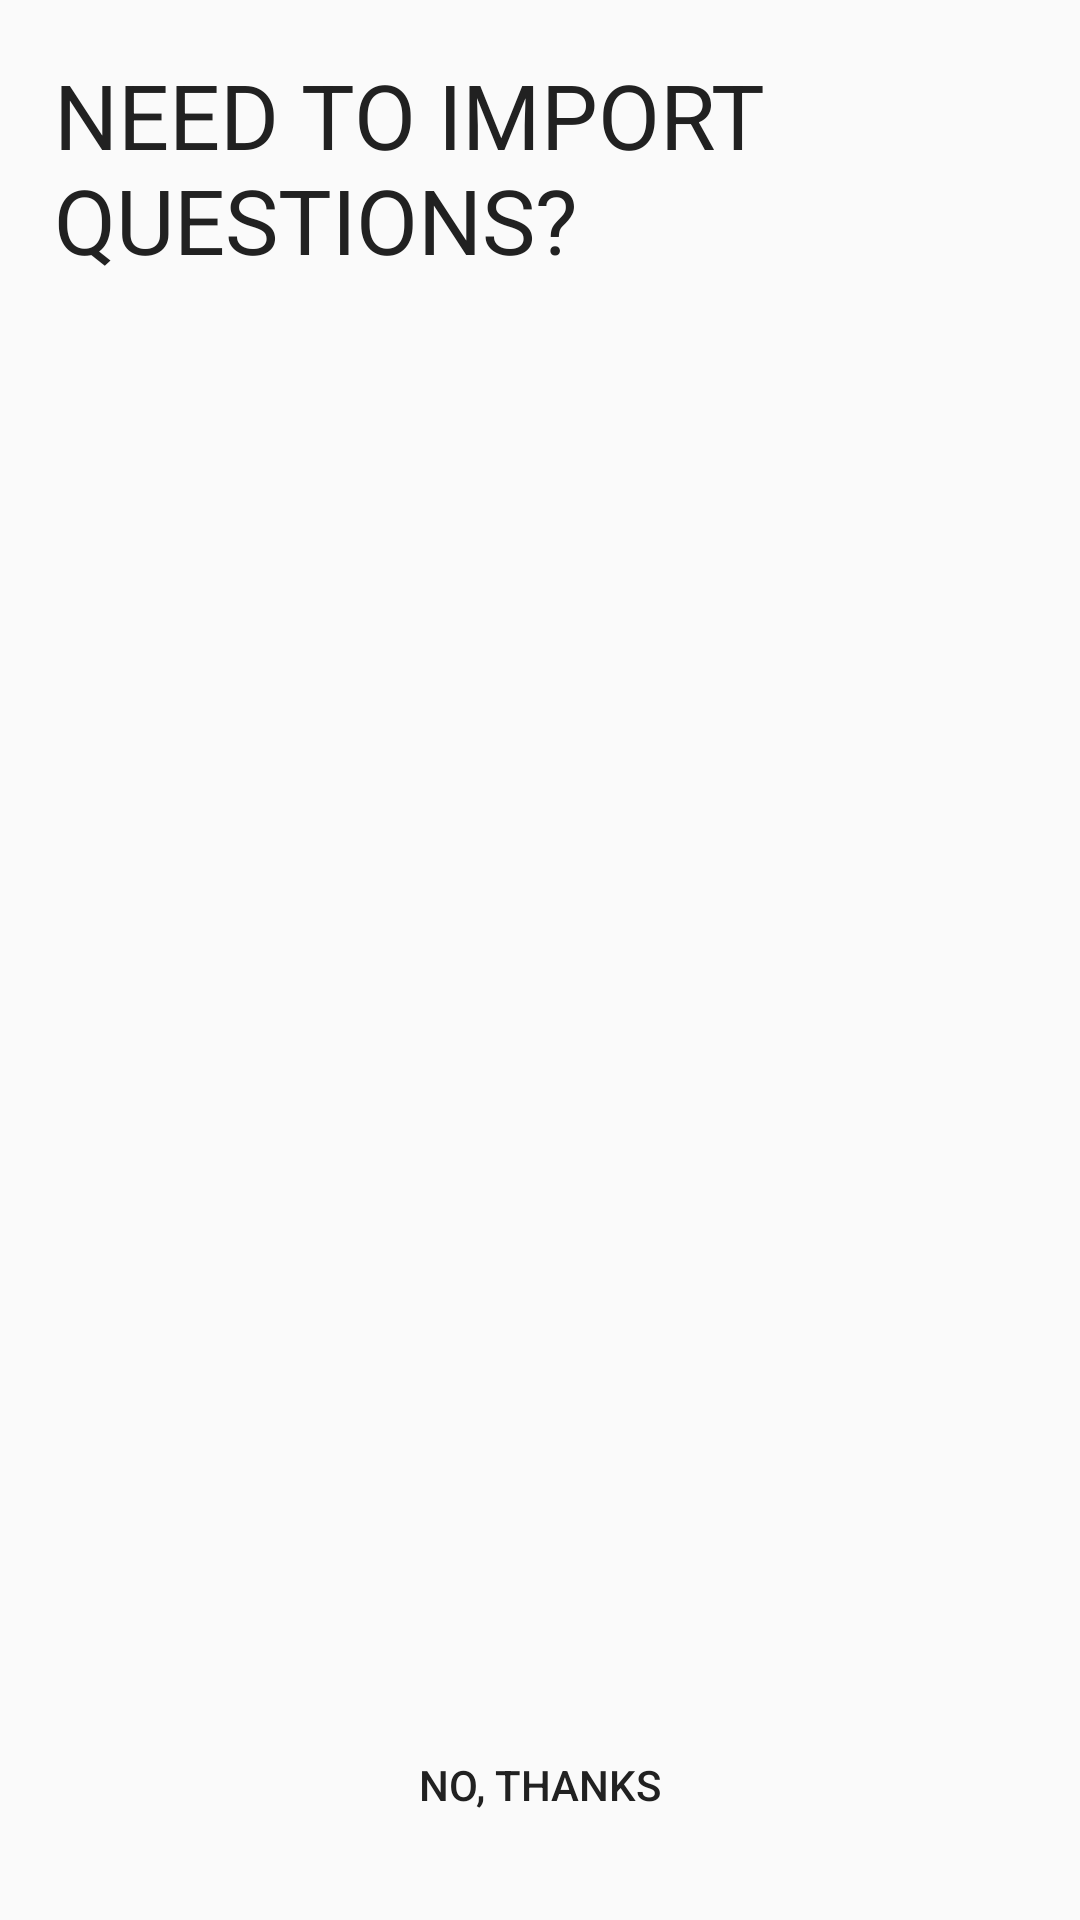

Android layout source for this screen:
<!-- AndroidManifest.xml: application theme AppTheme -->
<!-- res/layout/activity_survey_import.xml -->
<?xml version="1.0" encoding="utf-8"?>
<RelativeLayout xmlns:android="http://schemas.android.com/apk/res/android"
android:layout_width="match_parent"
android:layout_height="match_parent"
xmlns:tools="http://schemas.android.com/tools"
style="@style/AppTheme"
android:paddingBottom="@dimen/activity_vertical_margin"
android:paddingLeft="@dimen/activity_horizontal_margin"
android:paddingRight="@dimen/activity_horizontal_margin"
android:paddingTop="@dimen/activity_vertical_margin"
android:gravity="center_horizontal"
android:orientation="vertical">

<TextView
    android:layout_width="match_parent"
    android:layout_height="wrap_content"
    android:id = "@+id/tv_import_title"
    android:gravity="start"
    android:measureWithLargestChild="true"
    android:text="@string/text_import_questions"
    android:textSize="30sp"
    android:textAllCaps="true"
    android:textColor="@color/text_icons"
    android:layout_margin="2dp"
    android:orientation="horizontal">
</TextView>


<LinearLayout
    android:layout_width="match_parent"
    android:layout_height="wrap_content"
    android:layout_alignParentBottom="true"
    android:id="@+id/linearLayout">
    <Button
        android:layout_width="0dp"
        android:layout_height="match_parent"
        android:layout_margin="5dp"
        android:layout_weight="1"
        android:text="@string/text_no_thanks"
        android:id="@+id/button_skip_import"
        android:background="@drawable/button_yellow"
        />
</LinearLayout>

    <ListView
        android:layout_width="wrap_content"
        android:layout_height="wrap_content"
        android:id="@+id/listView_template_List"
        android:layout_alignEnd="@+id/tv_import_title"
        android:layout_below="@+id/tv_import_title"
        android:layout_above="@+id/linearLayout" />


</RelativeLayout>
<!-- resources referenced by this layout -->
<resources>
  <color name="text_icons">#212121</color>
  <dimen name="activity_horizontal_margin">16dp</dimen>
  <dimen name="activity_vertical_margin">16dp</dimen>
  <!-- drawable button_yellow (drawable) -->
  <?xml version="1.0" encoding="utf-8"?>
  <selector xmlns:android="http://schemas.android.com/apk/res/android">
      <item android:state_pressed="true"
          android:drawable="@drawable/button_yellow_pressed" />
      <item android:state_focused="true"
          android:drawable="@drawable/button_yellow_selected" />
      <item android:drawable="@drawable/button_yellow_default" />
  </selector>
  <string name="text_import_questions">Need to import questions?</string>
  <string name="text_no_thanks">No, thanks</string>
  <style name="AppTheme" parent="Theme.AppCompat.Light">
          
          <item name="colorPrimary">@color/primary</item>
          
          <item name="colorPrimaryDark">@color/primary_dark</item>
          
          
          <item name="colorAccent">@color/accent</item>
  
          <item name="android:actionMenuTextColor">@color/text_icons</item>
          <item name="android:textColor">@color/text_icons</item>
          <item name="android:textColorPrimary">@color/text_primary</item>
          <item name="android:textColorSecondary">@color/text_secondary</item>
          <item name="android:divider">@color/divider</item>
      </style>
  <!-- drawable button_yellow_default (drawable) -->
  <?xml version="1.0" encoding="utf-8"?>
  <layer-list xmlns:android="http://schemas.android.com/apk/res/android">
      <item>
          <shape android:shape="rectangle">
              <solid android:color="@color/deep_yellow_500" />
              <corners
                  android:topLeftRadius="10dip"
                  android:topRightRadius="10dip"
                  android:bottomLeftRadius="10dip"
                  android:bottomRightRadius="10dip" />
          </shape>
      </item>
      <item android:top="1px" android:bottom="1px" android:left="1px" android:right="1px">
          <shape>
              <gradient
                  android:startColor="@color/deep_yellow_700"
                  android:endColor="@color/deep_yellow_100"
                  android:type="linear" android:angle="90"
                  android:centerX="0.5" android:centerY="0.5" />
              <corners
                  android:topLeftRadius="10dip"
                  android:topRightRadius="10dip"
                  android:bottomLeftRadius="10dip"
                  android:bottomRightRadius="10dip" />
          </shape>
      </item>
  </layer-list>
  <color name="primary">#673AB7</color>
  <color name="primary_dark">#512DA8</color>
  <color name="accent">#03A9F4</color>
  <color name="text_primary">#FFFFFF</color>
  <color name="text_secondary">#727272</color>
  <color name="divider">#B6B6B6</color>
  <color name="deep_yellow_800">#F9A825</color>
  <color name="deep_yellow_500">#FFEB3B</color>
  <color name="deep_yellow_700">#FBC02D</color>
  <color name="deep_yellow_100">#FFF9C4</color>
</resources>
